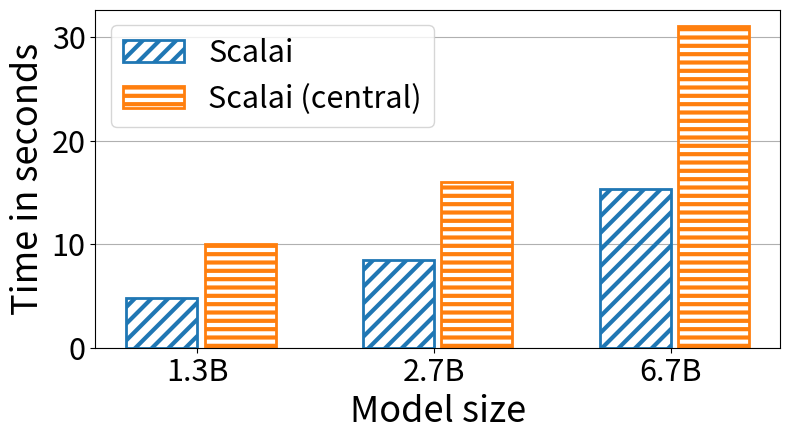

Write Python code to recreate this figure.
import os

import matplotlib.pyplot as plt
import numpy as np


def main():
    sys = "Scalai"
    width = 0.3

    size = [
        "1.3B",
        "2.7B",
        "6.7B",
    ]
    times_tenplex = [4.8, 8.5, 15.3]

    times_central = [10, 16, 31.1]

    plt.rcParams["hatch.linewidth"] = 3
    linewidth = 2

    plt.rc("figure", figsize=[8, 4.5])
    fig, ax = plt.subplots()

    x = np.arange(len(size))

    ax.bar(
        x,
        times_tenplex,
        width=width,
        label=sys,
        hatch="//",
        fill=False,
        edgecolor="tab:blue",
        linewidth=linewidth,
    )
    ax.bar(
        x + 1.1 * width,
        times_central,
        width=width,
        label=f"{sys} (central)",
        hatch="--",
        fill=False,
        edgecolor="tab:orange",
        linewidth=linewidth,
    )

    fontsize = 26
    labelsize = 22
    ax.grid(axis="y")
    ax.set_axisbelow(True)
    ax.tick_params(labelsize=labelsize)
    ax.set_xlabel("Model size", fontsize=fontsize)
    ax.set_ylabel("Time in seconds", fontsize=fontsize)
    ax.legend(loc="upper left", fontsize=labelsize)
    ax.set_xticks(x + 0.5 * width, size)

    fig.tight_layout()
    plt.savefig("./redeploy.pdf")


if __name__ == "__main__":
    main()
